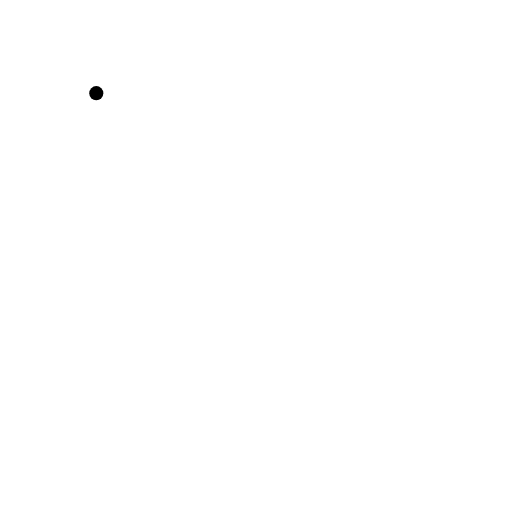
t = 0.00 s
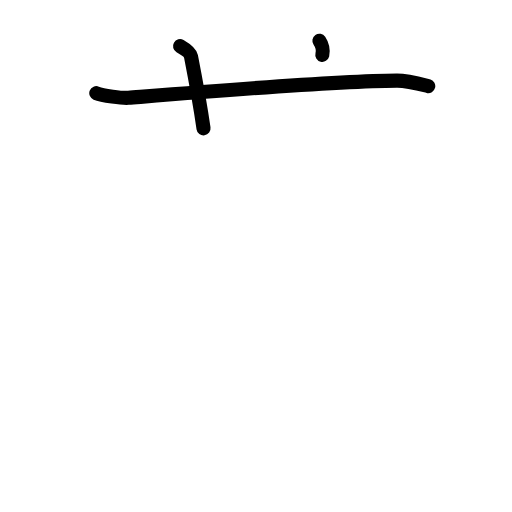
t = 2.38 s
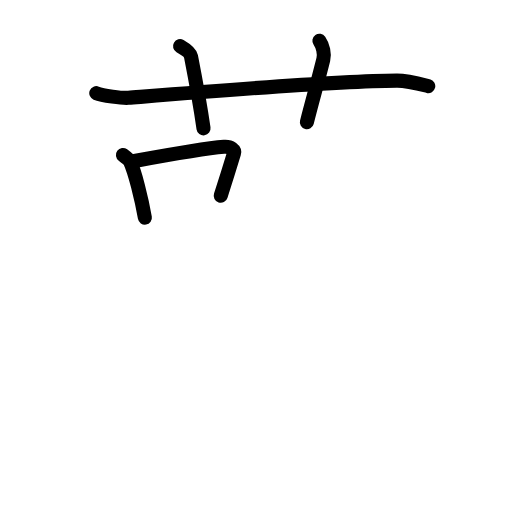
t = 4.75 s
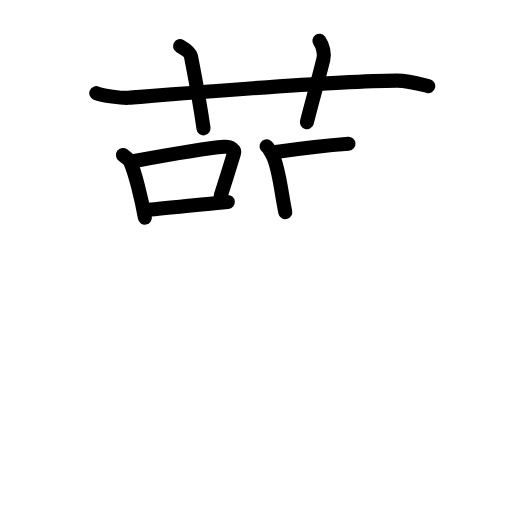
t = 7.25 s
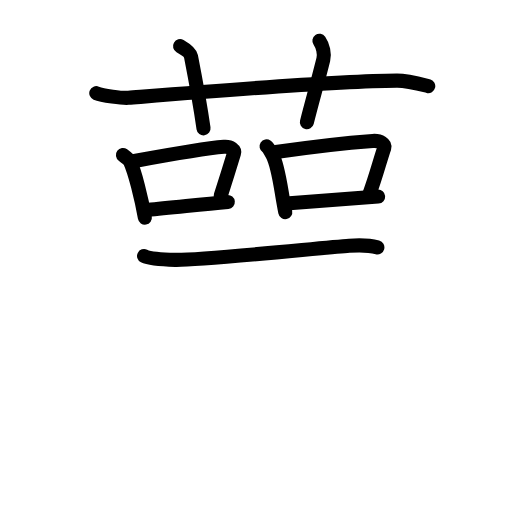
t = 9.58 s
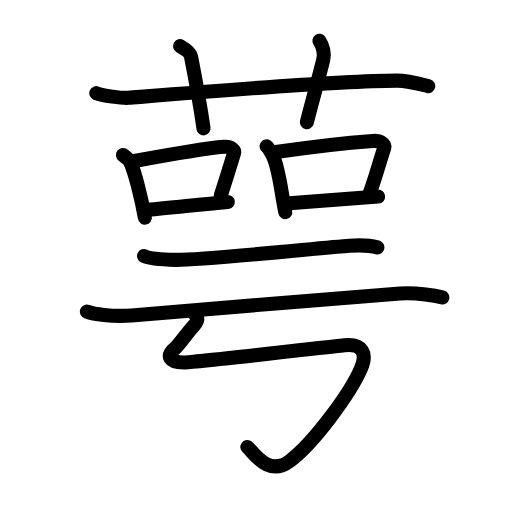
t = 12.00 s

The animated SVG that drew these frames (rendered in a browser with its animation timeline set to each time). Animation: 43 SMIL elements (animate=43); one cycle of 12.00 s.

<?xml version="1.0" encoding="UTF-8"?>
<!--
AniKanjiVG is licensed by CC-BY-SA Paul C. Sommerhoff (https://bitbucket.org/sommerhoff/anikanjivg).
AniKanjiVG uses KanjiVG which is licensed by CC-BY-SA Ulrich Apel (http://kanjivg.tagaini.net).
See also http://creativecommons.org/licenses/by-sa/3.0/
-->
<svg xmlns:kvg='http://kanjivg.tagaini.net' xmlns='http://www.w3.org/2000/svg' width='109' height='109' viewBox='0 0 109 109' style='fill:none;stroke:#000000;stroke-width:3;stroke-linecap:round;stroke-linejoin:round;' id="kvg:kanji_0843c"><g id="kvg:0843c" kvg:element="萼"><g id="kvg:0843c-g1" kvg:element="艹" kvg:variant="true" kvg:original="艸" kvg:position="top" kvg:radical="general"><path id="kvg:0843c-s1" kvg:type="㇐" d="M20.5,19.83c1.29,0.53,5.54,1.1,6.83,1c11.9-0.96,43.45-3.59,57.17-3.67c2.16-0.01,5.59,0.9,6.67,1.17"><animate attributeName="d" begin="0.0s" dur="0.3333333333333333s" from="M20.5,19.83C20.5,19.83,20.5,19.83,20.5,19.83" to="M20.5,19.83c1.29,0.53,5.54,1.1,6.83,1" />
<animate attributeName="d" begin="0.3333333333333333s" dur="0.3333333333333333s" from="M20.5,19.83c1.29,0.53,5.54,1.1,6.83,1c0,0,0,0,0,0,0" to="M20.5,19.83c1.29,0.53,5.54,1.1,6.83,1c11.9-0.96,43.45-3.59,57.17-3.67" />
<animate attributeName="d" begin="0.6666666666666666s" dur="0.3333333333333333s" from="M20.5,19.83c1.29,0.53,5.54,1.1,6.83,1c11.9-0.96,43.45-3.59,57.17-3.67c0,0,0,0,0,0,0" to="M20.5,19.83c1.29,0.53,5.54,1.1,6.83,1c11.9-0.96,43.45-3.59,57.17-3.67c2.16-0.01,5.59,0.9,6.67,1.17" />
</path>
<path id="kvg:0843c-s2" kvg:type="㇑a" d="M38.33,9.83c1.17,0.67,2.18,1.39,2.33,2.17c0.83,4.25,1.83,9.5,2.67,15.33"><animate attributeName="d" begin="1.0s" dur="0.5s" from="M38.33,9.83C38.33,9.83,38.33,9.83,38.33,9.83" to="M38.33,9.83c1.17,0.67,2.18,1.39,2.33,2.17" />
<animate attributeName="d" begin="1.5s" dur="0.5s" from="M38.33,9.83c1.17,0.67,2.18,1.39,2.33,2.17c0,0,0,0,0,0,0" to="M38.33,9.83c1.17,0.67,2.18,1.39,2.33,2.17c0.83,4.25,1.83,9.5,2.67,15.33" />
<animate attributeName="d" begin="0s" dur="1.0s" from="M-100,-100" to="M-100,-100" />
</path>
<path id="kvg:0843c-s3" kvg:type="㇑a" d="M68,8.67c0.75,1.08,1.14,2.78,0.83,4C67.5,18,66.72,20.59,65.33,26"><animate attributeName="d" begin="2.0s" dur="0.5s" from="M68,8.67C68,8.67,68,8.67,68,8.67" to="M68,8.67c0.75,1.08,1.14,2.78,0.83,4" />
<animate attributeName="d" begin="2.5s" dur="0.5s" from="M68,8.67c0.75,1.08,1.14,2.78,0.83,4c0,0,0,0,0,0,0" to="M68,8.67c0.75,1.08,1.14,2.78,0.83,4C67.5,18,66.72,20.59,65.33,26" />
<animate attributeName="d" begin="0s" dur="2.0s" from="M-100,-100" to="M-100,-100" />
</path>
</g>
<g id="kvg:0843c-g2" kvg:element="咢" kvg:position="bottom"><g id="kvg:0843c-g3" kvg:position="top"><g id="kvg:0843c-g4" kvg:element="口" kvg:position="left"><path id="kvg:0843c-s4" kvg:type="㇑" d="M26.17,33c0.31,0.23,1.37,1.04,1.5,1.33c1.06,2.32,2.44,7.83,3.17,12"><animate attributeName="d" begin="3.0s" dur="0.5s" from="M26.17,33C26.17,33,26.17,33,26.17,33" to="M26.17,33c0.31,0.23,1.37,1.04,1.5,1.33" />
<animate attributeName="d" begin="3.5s" dur="0.5s" from="M26.17,33c0.31,0.23,1.37,1.04,1.5,1.33c0,0,0,0,0,0,0" to="M26.17,33c0.31,0.23,1.37,1.04,1.5,1.33c1.06,2.32,2.44,7.83,3.17,12" />
<animate attributeName="d" begin="0s" dur="3.0s" from="M-100,-100" to="M-100,-100" />
</path>
<path id="kvg:0843c-s5" kvg:type="㇕b" d="M28.63,34.27c7-1.29,15.05-2.71,19.06-3.03c1.46-0.12,2.34,0.7,2.13,1.4c-0.87,2.88-1.54,5.05-2.83,9.03"><animate attributeName="d" begin="4.0s" dur="0.3333333333333333s" from="M28.63,34.27C28.63,34.27,28.63,34.27,28.63,34.27" to="M28.63,34.27c7-1.29,15.05-2.71,19.06-3.03" />
<animate attributeName="d" begin="4.333333333333333s" dur="0.3333333333333333s" from="M28.63,34.27c7-1.29,15.05-2.71,19.06-3.03c0,0,0,0,0,0,0" to="M28.63,34.27c7-1.29,15.05-2.71,19.06-3.03c1.46-0.12,2.34,0.7,2.13,1.4" />
<animate attributeName="d" begin="4.666666666666667s" dur="0.3333333333333333s" from="M28.63,34.27c7-1.29,15.05-2.71,19.06-3.03c1.46-0.12,2.34,0.7,2.13,1.4c0,0,0,0,0,0,0" to="M28.63,34.27c7-1.29,15.05-2.71,19.06-3.03c1.46-0.12,2.34,0.7,2.13,1.4c-0.87,2.88-1.54,5.05-2.83,9.03" />
<animate attributeName="d" begin="0s" dur="4.0s" from="M-100,-100" to="M-100,-100" />
</path>
<path id="kvg:0843c-s6" kvg:type="㇐b" d="M31.5,44.67c4.71-0.37,10.54-1.1,17-1.67"><animate attributeName="d" begin="5.0s" dur="1.0s" from="M31.5,44.67C31.5,44.67,31.5,44.67,31.5,44.67" to="M31.5,44.67c4.71-0.37,10.54-1.1,17-1.67" />
<animate attributeName="d" begin="0s" dur="5.0s" from="M-100,-100" to="M-100,-100" />
</path>
</g>
<g id="kvg:0843c-g5" kvg:element="口" kvg:position="right"><path id="kvg:0843c-s7" kvg:type="㇑" d="M56.75,31.15c0.4,0.26,1.08,1.53,1.25,1.85c1.38,2.54,1.79,7.59,2.73,12.15"><animate attributeName="d" begin="6.0s" dur="0.5s" from="M56.75,31.15C56.75,31.15,56.75,31.15,56.75,31.15" to="M56.75,31.15c0.4,0.26,1.08,1.53,1.25,1.85" />
<animate attributeName="d" begin="6.5s" dur="0.5s" from="M56.75,31.15c0.4,0.26,1.08,1.53,1.25,1.85c0,0,0,0,0,0,0" to="M56.75,31.15c0.4,0.26,1.08,1.53,1.25,1.85c1.38,2.54,1.79,7.59,2.73,12.15" />
<animate attributeName="d" begin="0s" dur="6.0s" from="M-100,-100" to="M-100,-100" />
</path>
<path id="kvg:0843c-s8" kvg:type="㇕b" d="M58.72,32.37c9.53-1.39,15.97-2.02,20.62-2.36c1.7-0.12,2.72,0.72,2.48,1.44c-1.01,2.96-1.68,5.78-3.18,9.88"><animate attributeName="d" begin="7.0s" dur="0.3333333333333333s" from="M58.72,32.37C58.72,32.37,58.72,32.37,58.72,32.37" to="M58.72,32.37c9.53-1.39,15.97-2.02,20.62-2.36" />
<animate attributeName="d" begin="7.333333333333333s" dur="0.3333333333333333s" from="M58.72,32.37c9.53-1.39,15.97-2.02,20.62-2.36c0,0,0,0,0,0,0" to="M58.72,32.37c9.53-1.39,15.97-2.02,20.62-2.36c1.7-0.12,2.72,0.72,2.48,1.44" />
<animate attributeName="d" begin="7.666666666666667s" dur="0.3333333333333333s" from="M58.72,32.37c9.53-1.39,15.97-2.02,20.62-2.36c1.7-0.12,2.72,0.72,2.48,1.44c0,0,0,0,0,0,0" to="M58.72,32.37c9.53-1.39,15.97-2.02,20.62-2.36c1.7-0.12,2.72,0.72,2.48,1.44c-1.01,2.96-1.68,5.78-3.18,9.88" />
<animate attributeName="d" begin="0s" dur="7.0s" from="M-100,-100" to="M-100,-100" />
</path>
<path id="kvg:0843c-s9" kvg:type="㇐b" d="M60.91,43.31c5.46-0.38,12.09-0.89,19.59-1.47"><animate attributeName="d" begin="8.0s" dur="1.0s" from="M60.91,43.31C60.91,43.31,60.91,43.31,60.91,43.31" to="M60.91,43.31c5.46-0.38,12.09-0.89,19.59-1.47" />
<animate attributeName="d" begin="0s" dur="8.0s" from="M-100,-100" to="M-100,-100" />
</path>
</g>
</g>
<g id="kvg:0843c-g6" kvg:position="bottom"><g id="kvg:0843c-g7" kvg:element="二"><g id="kvg:0843c-g8" kvg:position="top"><path id="kvg:0843c-s10" kvg:type="㇐" d="M30.67,54.5c0.83,0.41,3.08,0.75,6.67,0.83c5.32,0.12,31.17-2.58,37-3c1.38-0.1,4.42-0.08,6,0.33"><animate attributeName="d" begin="9.0s" dur="0.3333333333333333s" from="M30.67,54.5C30.67,54.5,30.67,54.5,30.67,54.5" to="M30.67,54.5c0.83,0.41,3.08,0.75,6.67,0.83" />
<animate attributeName="d" begin="9.333333333333334s" dur="0.3333333333333333s" from="M30.67,54.5c0.83,0.41,3.08,0.75,6.67,0.83c0,0,0,0,0,0,0" to="M30.67,54.5c0.83,0.41,3.08,0.75,6.67,0.83c5.32,0.12,31.17-2.58,37-3" />
<animate attributeName="d" begin="9.666666666666666s" dur="0.3333333333333333s" from="M30.67,54.5c0.83,0.41,3.08,0.75,6.67,0.83c5.32,0.12,31.17-2.58,37-3c0,0,0,0,0,0,0" to="M30.67,54.5c0.83,0.41,3.08,0.75,6.67,0.83c5.32,0.12,31.17-2.58,37-3c1.38-0.1,4.42-0.08,6,0.33" />
<animate attributeName="d" begin="0s" dur="9.0s" from="M-100,-100" to="M-100,-100" />
</path>
</g>
<g id="kvg:0843c-g9" kvg:position="bottom"><path id="kvg:0843c-s11" kvg:type="㇐" d="M18.5,66.33c1.3,0.5,5.25,1.17,9.5,0.83c13.02-1.02,42.89-3.67,57.17-4.67c3.58-0.25,7.92,0.58,9,0.83"><animate attributeName="d" begin="10.0s" dur="0.3333333333333333s" from="M18.5,66.33C18.5,66.33,18.5,66.33,18.5,66.33" to="M18.5,66.33c1.3,0.5,5.25,1.17,9.5,0.83" />
<animate attributeName="d" begin="10.333333333333334s" dur="0.3333333333333333s" from="M18.5,66.33c1.3,0.5,5.25,1.17,9.5,0.83c0,0,0,0,0,0,0" to="M18.5,66.33c1.3,0.5,5.25,1.17,9.5,0.83c13.02-1.02,42.89-3.67,57.17-4.67" />
<animate attributeName="d" begin="10.666666666666666s" dur="0.3333333333333333s" from="M18.5,66.33c1.3,0.5,5.25,1.17,9.5,0.83c13.02-1.02,42.89-3.67,57.17-4.67c0,0,0,0,0,0,0" to="M18.5,66.33c1.3,0.5,5.25,1.17,9.5,0.83c13.02-1.02,42.89-3.67,57.17-4.67c3.58-0.25,7.92,0.58,9,0.83" />
<animate attributeName="d" begin="0s" dur="10.0s" from="M-100,-100" to="M-100,-100" />
</path>
</g>
</g>
<path id="kvg:0843c-s12" kvg:type="㇉" d="M41.16,66.6c1.44,1.16,0.8,2.01-0.33,3.23c-0.9,0.98-2.81,3.66-3.39,4.14c-2.31,1.91-1.32,3.18,1.72,3.2c1.92,0.01,29.26-3.14,34.17-3.67c3.83-0.41,4.92,1.75,3.5,5c-2.33,5.35-10.08,15.85-15.17,19.67c-4.62,3.46-7.74-1.99-9-3"><animate attributeName="d" begin="11.0s" dur="0.14285714285714285s" from="M41.16,66.6C41.16,66.6,41.16,66.6,41.16,66.6" to="M41.16,66.6c1.44,1.16,0.8,2.01-0.33,3.23" />
<animate attributeName="d" begin="11.142857142857142s" dur="0.14285714285714285s" from="M41.16,66.6c1.44,1.16,0.8,2.01-0.33,3.23c0,0,0,0,0,0,0" to="M41.16,66.6c1.44,1.16,0.8,2.01-0.33,3.23c-0.9,0.98-2.81,3.66-3.39,4.14" />
<animate attributeName="d" begin="11.285714285714286s" dur="0.14285714285714285s" from="M41.16,66.6c1.44,1.16,0.8,2.01-0.33,3.23c-0.9,0.98-2.81,3.66-3.39,4.14c0,0,0,0,0,0,0" to="M41.16,66.6c1.44,1.16,0.8,2.01-0.33,3.23c-0.9,0.98-2.81,3.66-3.39,4.14c-2.31,1.91-1.32,3.18,1.72,3.2" />
<animate attributeName="d" begin="11.428571428571429s" dur="0.14285714285714285s" from="M41.16,66.6c1.44,1.16,0.8,2.01-0.33,3.23c-0.9,0.98-2.81,3.66-3.39,4.14c-2.31,1.91-1.32,3.18,1.72,3.2c0,0,0,0,0,0,0" to="M41.16,66.6c1.44,1.16,0.8,2.01-0.33,3.23c-0.9,0.98-2.81,3.66-3.39,4.14c-2.31,1.91-1.32,3.18,1.72,3.2c1.92,0.01,29.26-3.14,34.17-3.67" />
<animate attributeName="d" begin="11.571428571428571s" dur="0.14285714285714285s" from="M41.16,66.6c1.44,1.16,0.8,2.01-0.33,3.23c-0.9,0.98-2.81,3.66-3.39,4.14c-2.31,1.91-1.32,3.18,1.72,3.2c1.92,0.01,29.26-3.14,34.17-3.67c0,0,0,0,0,0,0" to="M41.16,66.6c1.44,1.16,0.8,2.01-0.33,3.23c-0.9,0.98-2.81,3.66-3.39,4.14c-2.31,1.91-1.32,3.18,1.72,3.2c1.92,0.01,29.26-3.14,34.17-3.67c3.83-0.41,4.92,1.75,3.5,5" />
<animate attributeName="d" begin="11.714285714285714s" dur="0.14285714285714285s" from="M41.16,66.6c1.44,1.16,0.8,2.01-0.33,3.23c-0.9,0.98-2.81,3.66-3.39,4.14c-2.31,1.91-1.32,3.18,1.72,3.2c1.92,0.01,29.26-3.14,34.17-3.67c3.83-0.41,4.92,1.75,3.5,5c0,0,0,0,0,0,0" to="M41.16,66.6c1.44,1.16,0.8,2.01-0.33,3.23c-0.9,0.98-2.81,3.66-3.39,4.14c-2.31,1.91-1.32,3.18,1.72,3.2c1.92,0.01,29.26-3.14,34.17-3.67c3.83-0.41,4.92,1.75,3.5,5c-2.33,5.35-10.08,15.85-15.17,19.67" />
<animate attributeName="d" begin="11.857142857142858s" dur="0.14285714285714285s" from="M41.16,66.6c1.44,1.16,0.8,2.01-0.33,3.23c-0.9,0.98-2.81,3.66-3.39,4.14c-2.31,1.91-1.32,3.18,1.72,3.2c1.92,0.01,29.26-3.14,34.17-3.67c3.83-0.41,4.92,1.75,3.5,5c-2.33,5.35-10.08,15.85-15.17,19.67c0,0,0,0,0,0,0" to="M41.16,66.6c1.44,1.16,0.8,2.01-0.33,3.23c-0.9,0.98-2.81,3.66-3.39,4.14c-2.31,1.91-1.32,3.18,1.72,3.2c1.92,0.01,29.26-3.14,34.17-3.67c3.83-0.41,4.92,1.75,3.5,5c-2.33,5.35-10.08,15.85-15.17,19.67c-4.62,3.46-7.74-1.99-9-3" />
<animate attributeName="d" begin="0s" dur="11.0s" from="M-100,-100" to="M-100,-100" />
</path>
</g>
</g>
</g>
</svg>
